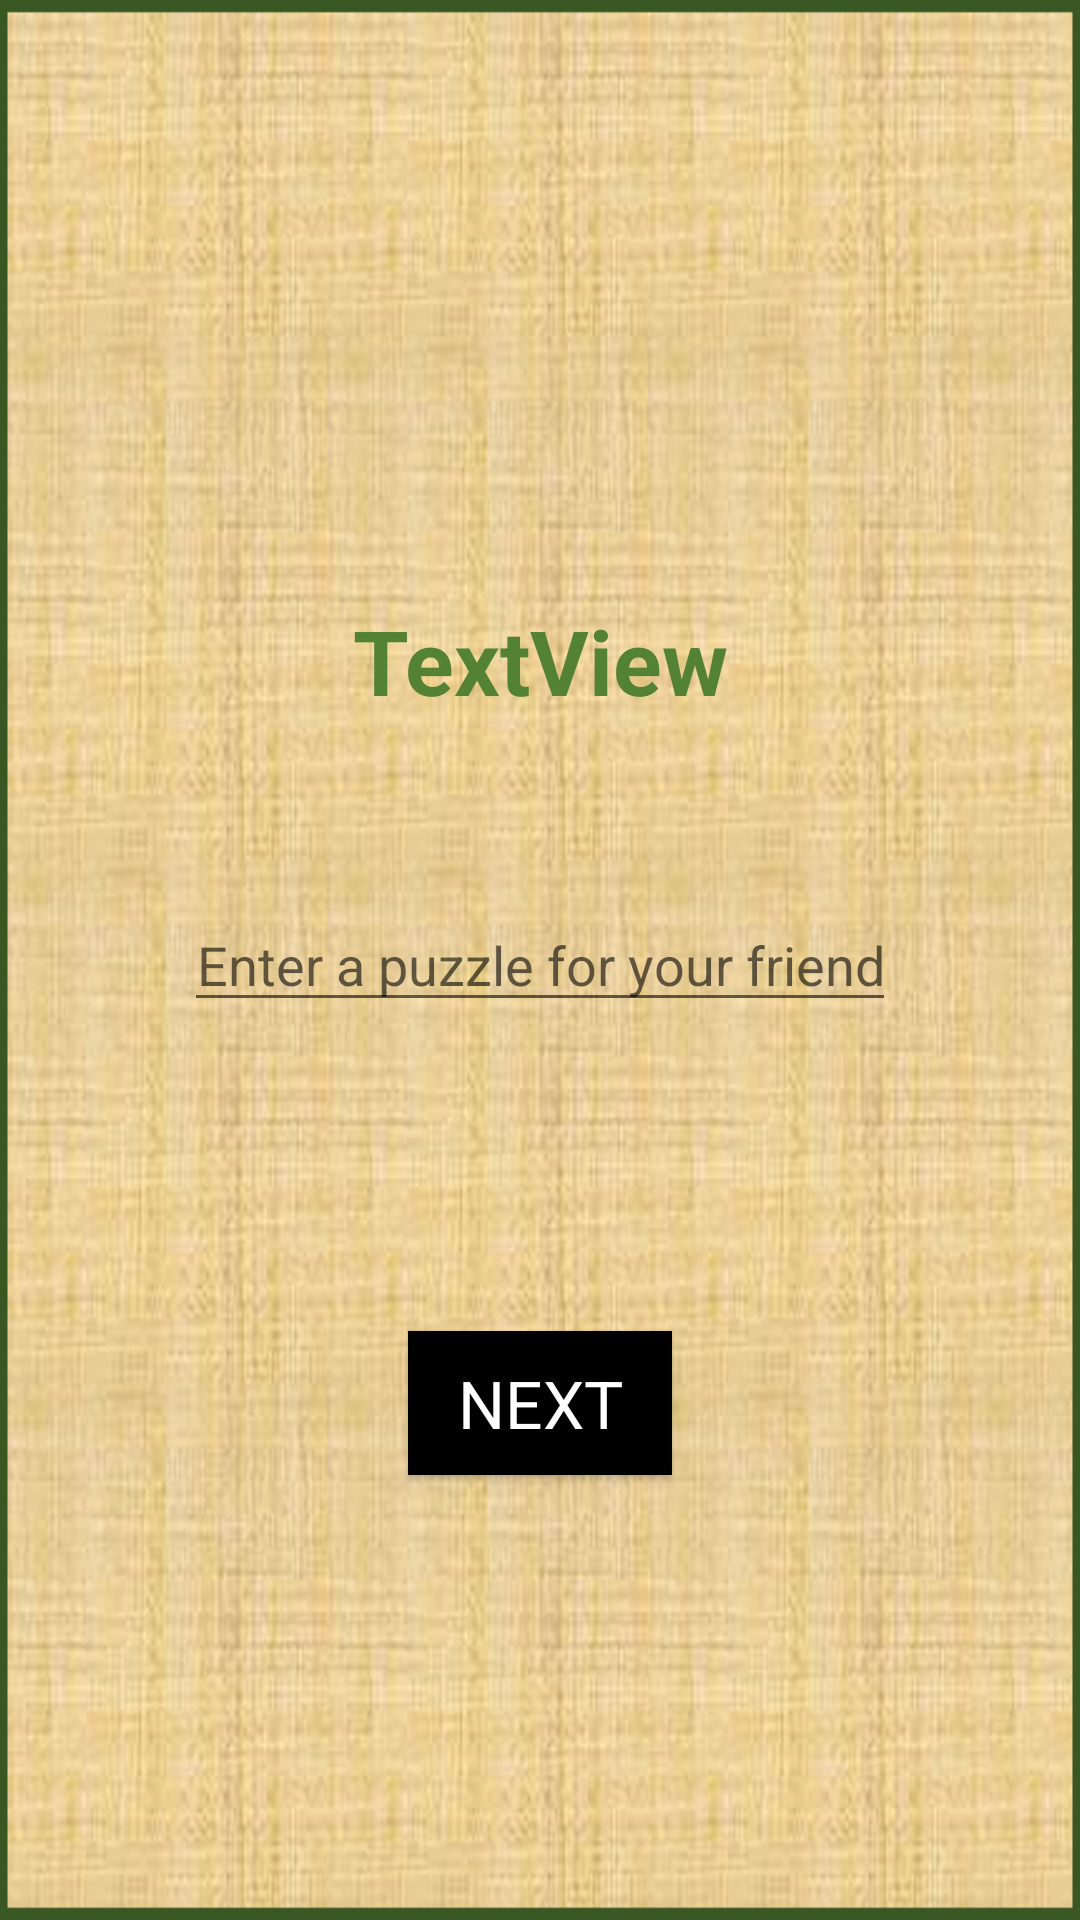

Android layout source for this screen:
<!-- AndroidManifest.xml: application theme AppTheme -->
<!-- res/layout/activity_enter__text.xml -->
<?xml version="1.0" encoding="utf-8"?>
<RelativeLayout xmlns:android="http://schemas.android.com/apk/res/android"
    xmlns:app="http://schemas.android.com/apk/res-auto"
    xmlns:tools="http://schemas.android.com/tools"
    android:layout_width="match_parent"
    android:layout_height="match_parent"
    android:background="@drawable/bg"
    tools:context="com.rainbowocean.hangmanreturns.Enter_Text">

    <TextView
        android:id="@+id/category"
        android:layout_width="match_parent"
        android:layout_height="wrap_content"
        android:layout_marginBottom="59dp"
        android:text="TextView"
        android:textStyle="bold"
        android:textColor="#548235"
        android:textSize="30sp"
        android:gravity="center_horizontal"
        android:layout_above="@+id/editText"
        android:layout_alignParentStart="true" />

    <Button
        android:id="@+id/next"
        android:layout_width="wrap_content"
        android:layout_height="wrap_content"
        android:text="NEXT"
        android:textColor="#FFFFFF"
        android:textAppearance="?android:textAppearanceLarge"
        android:background="#000000"
        android:layout_below="@+id/editText"
        android:layout_centerHorizontal="true"
        android:layout_marginTop="103dp" />

    <EditText
        android:id="@+id/editText"
        android:layout_width="wrap_content"
        android:layout_height="wrap_content"
        android:inputType="text"
        android:gravity="center_horizontal"
        android:textAllCaps="true"
        android:textColor="#000000"
        android:hint="Enter a puzzle for your friend"
        android:layout_centerVertical="true"
        android:layout_centerHorizontal="true" />
</RelativeLayout>
<!-- resources referenced by this layout -->
<resources>
  <!-- drawable bg: png bitmap (drawable, 545877 bytes) -->
  <style name="AppTheme" parent="Theme.AppCompat.Light.NoActionBar">
          
          <item name="colorPrimary">@color/colorPrimary</item>
          <item name="colorPrimaryDark">@color/colorPrimaryDark</item>
          <item name="colorAccent">#548235</item>
          <item name="android:windowNoTitle">true</item>
          <item name="android:windowActionBar">false</item>
      </style>
  <color name="colorPrimary">#3F51B5</color>
  <color name="colorPrimaryDark">#303F9F</color>
</resources>
